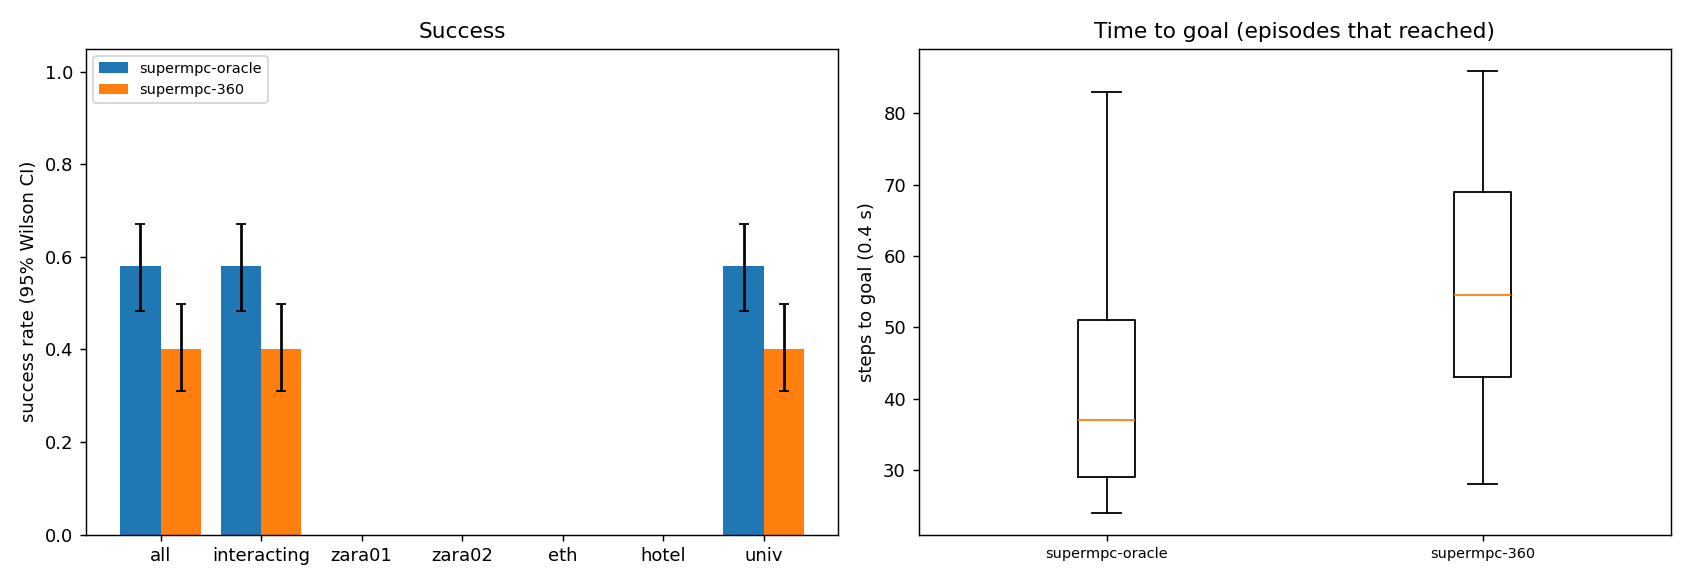

The file beside this chart, header and first rows:
scene, episode, frame, start_x, start_y, goal_x, goal_y, path_peds, surge, planner, success, reached, collisions, coll_tracked, coll_untracked, coll_stopped, steps, min_clearance, coverage, solve_ms, failures, slack_steps, unseen_slack_steps, coll_spawn
univ, 6, 4291, 6.0, -2.763, -6.0, -2.763, 19, 0, supermpc-oracle, 1, 1, 0, 0, 0, 0, 37, 0.07856, 1.0, 46.03, 0, 3, 0, 0
univ, 0, 4181, -6.0, -2.274, 6.0, -2.274, 18, 0, supermpc-oracle, 1, 1, 0, 0, 0, 0, 39, 0.1903, 1.0, 46.17, 0, 6, 0, 0
univ, 4, 4251, 6.0, -1.265, -6.0, -1.265, 15, 0, supermpc-360, 1, 1, 0, 0, 0, 0, 42, 0.1056, 0.9003, 53.33, 0, 9, 15, 0
univ, 4, 4251, 6.0, -1.265, -6.0, -1.265, 15, 0, supermpc-oracle, 0, 1, 1, 1, 0, 0, 44, -0.2753, 1.0, 45.62, 0, 11, 7, 0
univ, 2, 3161, 6.0, 0.4413, -6.0, 0.4413, 21, 0, supermpc-oracle, 0, 1, 1, 0, 1, 1, 38, -0.06575, 1.0, 56.14, 0, 12, 1, 0
univ, 0, 4181, -6.0, -2.274, 6.0, -2.274, 18, 0, supermpc-360, 0, 1, 1, 1, 0, 0, 50, -0.154, 0.9573, 64.27, 0, 13, 18, 0
univ, 3, 3671, 6.0, -1.151, -6.0, -1.151, 25, 0, supermpc-360, 1, 1, 0, 0, 0, 0, 70, 0.4836, 0.9423, 62.56, 0, 22, 26, 0
univ, 1, 3791, 6.0, 2.109, -6.0, 2.109, 31, 0, supermpc-oracle, 0, 1, 3, 4, 0, 0, 63, -0.3298, 1.0, 68.54, 0, 33, 19, 0
univ, 2, 3161, 6.0, 0.4413, -6.0, 0.4413, 21, 0, supermpc-360, 0, 1, 1, 0, 1, 1, 68, -0.06575, 0.9001, 67.91, 0, 23, 25, 0
univ, 3, 3671, 6.0, -1.151, -6.0, -1.151, 25, 0, supermpc-oracle, 0, 1, 1, 1, 0, 0, 74, -0.1868, 1.0, 57.31, 0, 36, 11, 0
univ, 6, 4291, 6.0, -2.763, -6.0, -2.763, 19, 0, supermpc-360, 0, 1, 2, 2, 0, 0, 45, -0.3802, 0.8964, 56.06, 0, 13, 17, 2
univ, 5, 4021, 6.0, 5.556, -6.0, 5.556, 24, 0, supermpc-oracle, 0, 1, 2, 2, 0, 0, 69, -0.1112, 1.0, 70.99, 0, 21, 43, 0
univ, 9, 2991, -6.0, -3.6, 6.0, -3.6, 22, 0, supermpc-oracle, 0, 1, 1, 1, 0, 0, 37, -0.283, 1.0, 44.49, 0, 9, 15, 1
univ, 1, 3791, 6.0, 2.109, -6.0, 2.109, 31, 0, supermpc-360, 1, 1, 0, 0, 0, 0, 81, 0.2513, 0.8942, 74.65, 0, 28, 43, 0
univ, 5, 4021, 6.0, 5.556, -6.0, 5.556, 24, 0, supermpc-360, 0, 0, 1, 0, 1, 0, 90, -0.06186, 0.9124, 68.73, 0, 18, 35, 1
univ, 7, 3081, 6.0, 3.464, -6.0, 3.464, 20, 0, supermpc-360, 1, 1, 0, 0, 0, 0, 50, 0.09771, 0.8304, 90.55, 0, 23, 17, 0
univ, 11, 3671, 6.0, -0.2102, -6.0, -0.2102, 22, 0, supermpc-oracle, 1, 1, 0, 0, 0, 0, 28, 0.7147, 1.0, 37.62, 0, 0, 0, 0
univ, 10, 3481, -6.0, 2.19, 6.0, 2.19, 18, 0, supermpc-oracle, 0, 1, 1, 1, 0, 0, 33, -0.142, 1.0, 56.41, 0, 12, 0, 0
univ, 12, 3501, -6.0, 4.58, 6.0, 4.58, 24, 0, supermpc-oracle, 1, 1, 0, 0, 0, 0, 30, 0.2017, 1.0, 48.23, 0, 11, 6, 0
univ, 13, 4431, 6.0, 0.7664, -6.0, 0.7664, 15, 0, supermpc-oracle, 1, 1, 0, 0, 0, 0, 27, 1.56, 1.0, 31.75, 0, 0, 0, 0
univ, 13, 4431, 6.0, 0.7664, -6.0, 0.7664, 15, 0, supermpc-360, 1, 1, 0, 0, 0, 0, 28, 1.56, 0.9563, 42.11, 0, 4, 11, 0
univ, 7, 3081, 6.0, 3.464, -6.0, 3.464, 20, 0, supermpc-oracle, 0, 1, 1, 0, 1, 0, 72, -0.06246, 1.0, 61.58, 0, 23, 23, 1
univ, 8, 3741, 6.0, 2.926, -6.0, 2.926, 27, 0, supermpc-360, 1, 1, 0, 0, 0, 0, 82, 0.3717, 0.9615, 57.19, 0, 21, 33, 0
univ, 8, 3741, 6.0, 2.926, -6.0, 2.926, 27, 0, supermpc-oracle, 0, 1, 1, 1, 0, 0, 86, -0.01756, 1.0, 55.19, 0, 30, 14, 1
univ, 10, 3481, -6.0, 2.19, 6.0, 2.19, 18, 0, supermpc-360, 0, 1, 6, 6, 0, 0, 49, -0.4271, 0.8962, 74.55, 0, 27, 24, 0
univ, 11, 3671, 6.0, -0.2102, -6.0, -0.2102, 22, 0, supermpc-360, 1, 1, 0, 0, 0, 0, 51, 0.003344, 0.9288, 76.77, 0, 28, 14, 0
univ, 14, 3661, 6.0, 3.591, -6.0, 3.591, 26, 0, supermpc-oracle, 0, 1, 3, 5, 0, 0, 29, -0.4319, 1.0, 55.31, 0, 11, 1, 0
univ, 15, 3951, 6.0, 0.2661, -6.0, 0.2661, 23, 0, supermpc-oracle, 1, 1, 0, 0, 0, 0, 34, 0.4166, 1.0, 74.79, 0, 6, 0, 0
univ, 16, 4201, 6.0, -1.237, -6.0, -1.237, 18, 0, supermpc-360, 1, 1, 0, 0, 0, 0, 39, 0.4619, 0.9139, 55.82, 0, 12, 10, 0
univ, 9, 2991, -6.0, -3.6, 6.0, -3.6, 22, 0, supermpc-360, 0, 0, 0, 0, 0, 0, 90, 0.2605, 0.944, 60.7, 0, 16, 22, 0
univ, 12, 3501, -6.0, 4.58, 6.0, 4.58, 24, 0, supermpc-360, 0, 1, 3, 2, 1, 0, 69, -0.04578, 0.8915, 72.8, 0, 20, 35, 1
univ, 16, 4201, 6.0, -1.237, -6.0, -1.237, 18, 0, supermpc-oracle, 1, 1, 0, 0, 0, 0, 57, 0.006337, 1.0, 44.09, 0, 12, 0, 0
univ, 18, 2791, 6.0, -3.288, -6.0, -3.288, 29, 0, supermpc-oracle, 1, 1, 0, 0, 0, 0, 39, 0.3323, 1.0, 34.69, 0, 1, 4, 0
univ, 19, 3991, 6.0, -3.598, -6.0, -3.598, 22, 0, supermpc-oracle, 1, 1, 0, 0, 0, 0, 40, 0.278, 1.0, 45.91, 0, 7, 5, 0
univ, 15, 3951, 6.0, 0.2661, -6.0, 0.2661, 23, 0, supermpc-360, 0, 1, 2, 2, 0, 0, 76, -0.3453, 0.9316, 58.65, 0, 21, 28, 0
univ, 19, 3991, 6.0, -3.598, -6.0, -3.598, 22, 0, supermpc-360, 1, 1, 0, 0, 0, 0, 52, 0.2328, 0.9571, 52.91, 0, 5, 19, 0
univ, 17, 3211, -6.0, -0.963, 6.0, -0.963, 23, 0, supermpc-oracle, 1, 1, 0, 0, 0, 0, 66, 0.01376, 1.0, 50.2, 0, 6, 0, 0
univ, 21, 4191, -6.0, -1.916, 6.0, -1.916, 20, 0, supermpc-oracle, 1, 1, 0, 0, 0, 0, 33, 0.2472, 1.0, 38.34, 0, 2, 0, 0
univ, 20, 3311, 6.0, 2.249, -6.0, 2.249, 16, 0, supermpc-oracle, 1, 1, 0, 0, 0, 0, 46, 0.311, 1.0, 45.56, 0, 7, 0, 0
univ, 18, 2791, 6.0, -3.288, -6.0, -3.288, 29, 0, supermpc-360, 1, 1, 0, 0, 0, 0, 83, 0.1128, 0.9632, 53.09, 0, 13, 30, 0
univ, 21, 4191, -6.0, -1.916, 6.0, -1.916, 20, 0, supermpc-360, 0, 1, 1, 1, 0, 0, 40, -0.1002, 0.9741, 54.33, 0, 12, 11, 0
univ, 23, 4301, 6.0, -1.274, -6.0, -1.274, 15, 0, supermpc-oracle, 1, 1, 0, 0, 0, 0, 32, 0.4282, 1.0, 44.81, 0, 1, 0, 0
univ, 17, 3211, -6.0, -0.963, 6.0, -0.963, 23, 0, supermpc-360, 0, 0, 1, 1, 0, 0, 90, -0.0196, 0.8556, 62.76, 0, 24, 17, 0
univ, 14, 3661, 6.0, 3.591, -6.0, 3.591, 26, 0, supermpc-360, 0, 0, 0, 0, 0, 0, 90, 0.06036, 0.9052, 81.13, 0, 39, 40, 0
univ, 25, 2871, -6.0, 2.855, 6.0, 2.855, 23, 0, supermpc-oracle, 1, 1, 0, 0, 0, 0, 29, 0.5543, 1.0, 32.11, 0, 0, 0, 0
univ, 20, 3311, 6.0, 2.249, -6.0, 2.249, 16, 0, supermpc-360, 0, 1, 1, 1, 0, 0, 69, -0.03352, 0.8894, 58.88, 0, 18, 29, 0
univ, 22, 2981, 6.0, 5.557, -6.0, 5.557, 28, 0, supermpc-360, 0, 1, 1, 0, 1, 0, 66, -0.1054, 0.8763, 76.44, 0, 9, 29, 1
univ, 27, 3611, 6.0, -1.067, -6.0, -1.067, 24, 0, supermpc-oracle, 1, 1, 0, 0, 0, 0, 37, 0.2235, 1.0, 47.74, 0, 14, 5, 0
univ, 29, 3101, 6.0, 1.228, -6.0, 1.228, 24, 0, supermpc-oracle, 1, 1, 0, 0, 0, 0, 31, 0.03471, 1.0, 35.43, 0, 2, 2, 0
univ, 23, 4301, 6.0, -1.274, -6.0, -1.274, 15, 0, supermpc-360, 1, 1, 0, 0, 0, 0, 77, 0.2892, 0.9283, 53.99, 0, 20, 12, 0
univ, 24, 3761, -6.0, 3.863, 6.0, 3.863, 28, 0, supermpc-oracle, 1, 1, 0, 0, 0, 0, 65, 0.04561, 1.0, 64.2, 0, 25, 1, 0
univ, 22, 2981, 6.0, 5.557, -6.0, 5.557, 28, 0, supermpc-oracle, 1, 1, 0, 0, 0, 0, 88, 0.001039, 1.0, 74.95, 0, 15, 44, 0
univ, 28, 3701, -6.0, 3.289, 6.0, 3.289, 27, 0, supermpc-oracle, 0, 1, 3, 2, 1, 1, 51, -0.1644, 1.0, 76.34, 0, 25, 10, 0
univ, 24, 3761, -6.0, 3.863, 6.0, 3.863, 28, 0, supermpc-360, 0, 1, 4, 4, 0, 0, 77, -0.3674, 0.8699, 72.32, 0, 28, 22, 0
univ, 25, 2871, -6.0, 2.855, 6.0, 2.855, 23, 0, supermpc-360, 0, 1, 1, 1, 0, 0, 68, -0.1197, 0.8888, 75.16, 0, 29, 14, 0
univ, 26, 3291, 6.0, -3.935, -6.0, -3.935, 26, 0, supermpc-360, 0, 1, 3, 4, 0, 0, 73, -0.3066, 0.8526, 65.62, 0, 15, 45, 0
univ, 26, 3291, 6.0, -3.935, -6.0, -3.935, 26, 0, supermpc-oracle, 0, 1, 3, 3, 0, 0, 72, -0.2742, 1.0, 57.28, 0, 25, 17, 0
univ, 31, 4151, -6.0, 2.409, 6.0, 2.409, 25, 0, supermpc-oracle, 1, 1, 0, 0, 0, 0, 29, 0.2669, 1.0, 53.73, 0, 7, 0, 0
univ, 32, 3651, -6.0, -1.837, 6.0, -1.837, 26, 0, supermpc-oracle, 1, 1, 0, 0, 0, 0, 29, 0.643, 1.0, 41.93, 0, 0, 0, 0
univ, 33, 4271, 6.0, -2.463, -6.0, -2.463, 19, 0, supermpc-oracle, 1, 1, 0, 0, 0, 0, 28, 0.126, 1.0, 52.3, 0, 15, 1, 0
... 140 more rows
